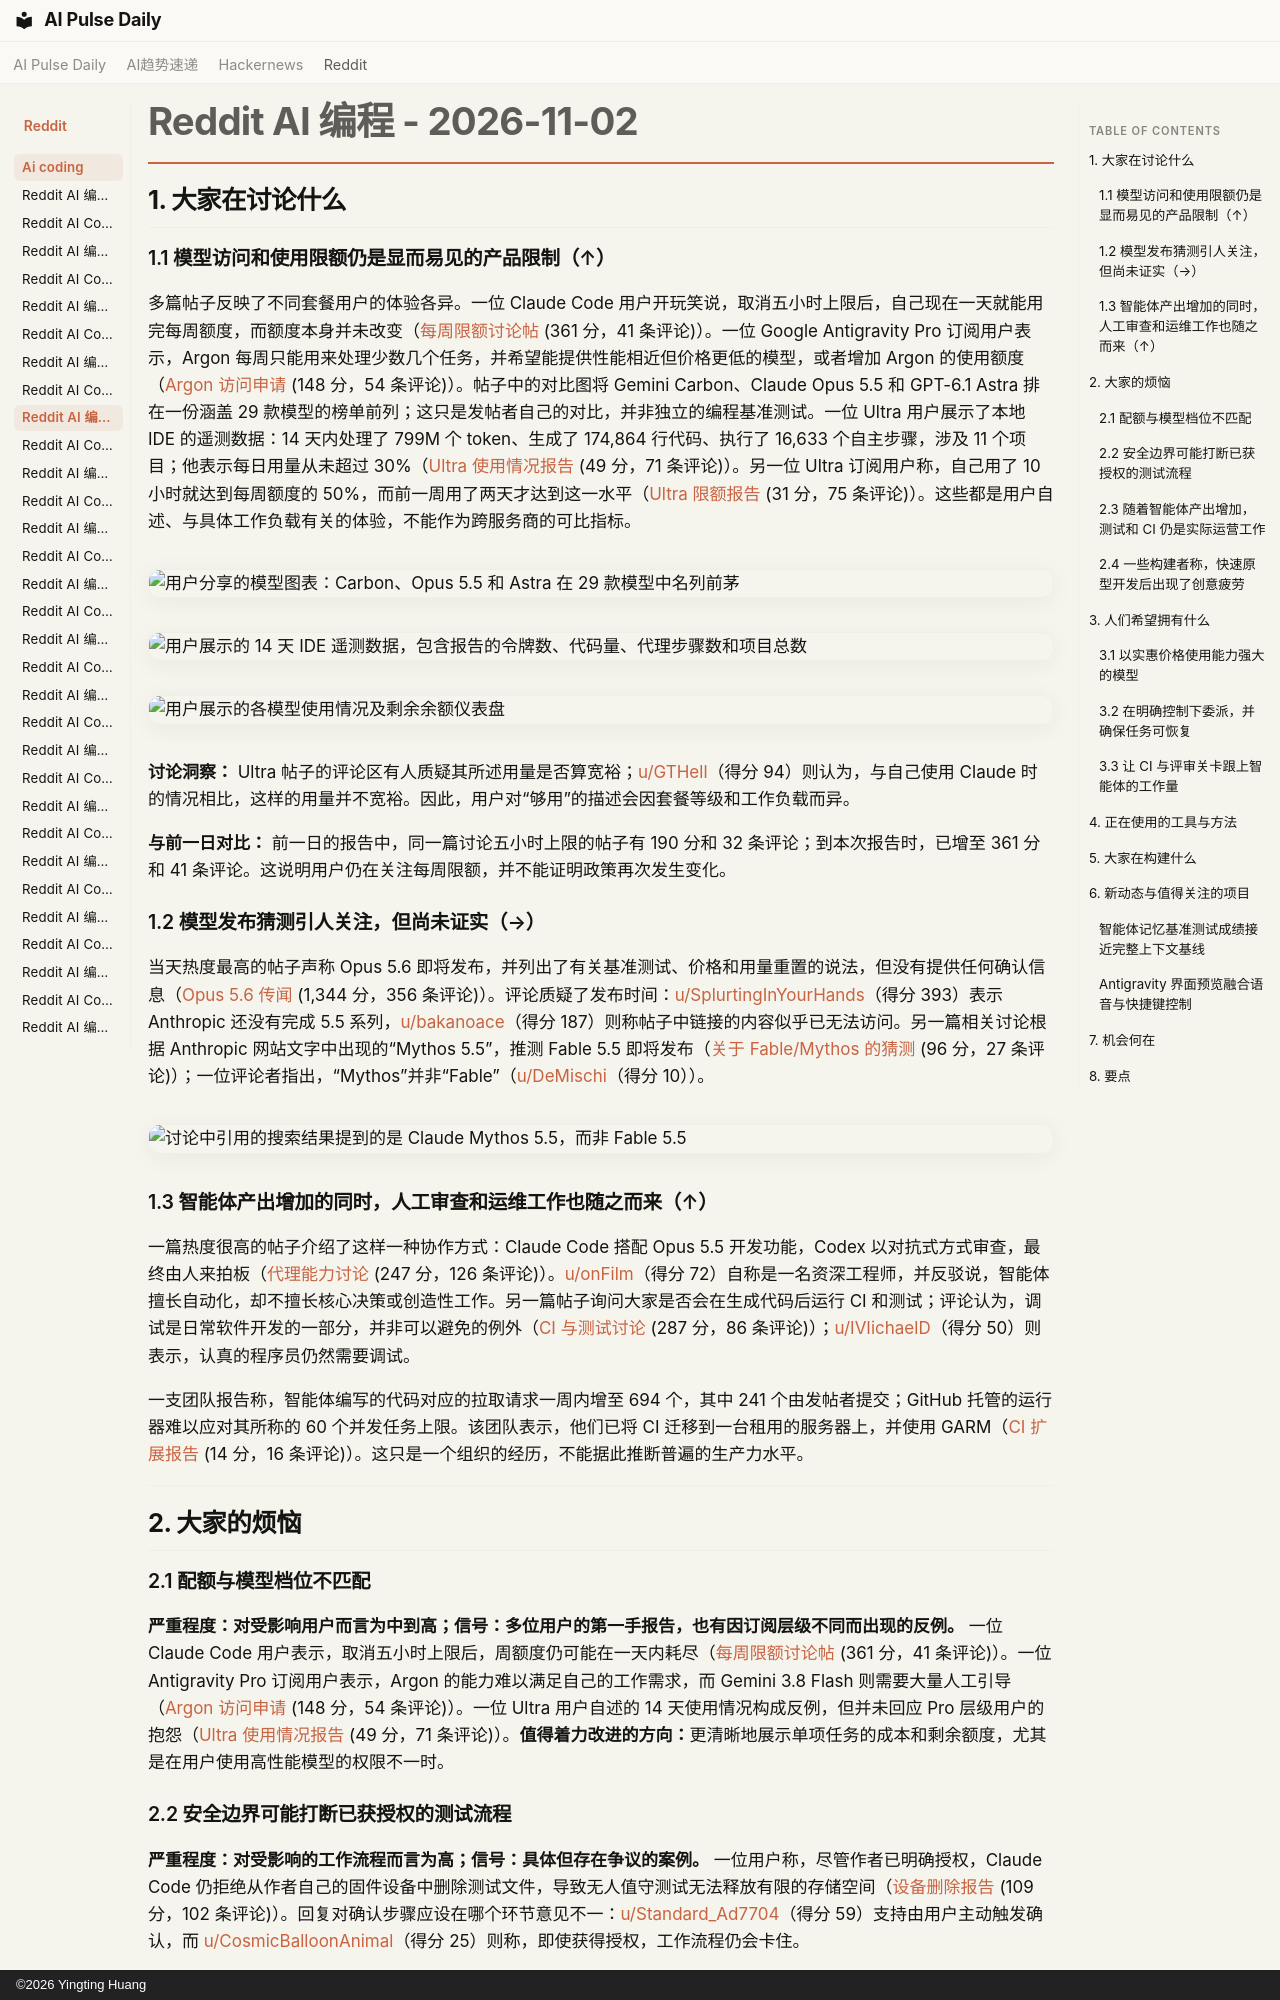

repository: vibewatch/vibewatch.github.io · page: reddit/ai-coding/2026-11-02.zh/index.html · generator: mkdocs · copyright: ©2026 Yingting Huang

# Reddit AI 编程 - 2026-11-02

## 1. 大家在讨论什么

### 1.1 模型访问和使用限额仍是显而易见的产品限制（↑）

多篇帖子反映了不同套餐用户的体验各异。一位 Claude Code 用户开玩笑说，取消五小时上限后，自己现在一天就能用完每周额度，而额度本身并未改变（[每周限额讨论帖](https://www.reddit.com/r/ClaudeCode/comments/1xl5d55/how_it_feels_after_the_5_hour_limit_was_removed/) (361 分，41 条评论)）。一位 Google Antigravity Pro 订阅用户表示，Argon 每周只能用来处理少数几个任务，并希望能提供性能相近但价格更低的模型，或者增加 Argon 的使用额度（[Argon 访问申请](https://www.reddit.com/r/google_antigravity/comments/1xlbx3i/i_am_actually_not_very_excited_for_carbon_as_a/) (148 分，54 条评论)）。帖子中的对比图将 Gemini Carbon、Claude Opus 5.5 和 GPT-6.1 Astra 排在一份涵盖 29 款模型的榜单前列；这只是发帖者自己的对比，并非独立的编程基准测试。一位 Ultra 用户展示了本地 IDE 的遥测数据：14 天内处理了 799M 个 token、生成了 174,864 行代码、执行了 16,633 个自主步骤，涉及 11 个项目；他表示每日用量从未超过 30%（[Ultra 使用情况报告](https://www.reddit.com/r/google_antigravity/comments/1xlp3sf/gemini_ultra_gives_extremely_generous_usage/) (49 分，71 条评论)）。另一位 Ultra 订阅用户称，自己用了 10 小时就达到每周额度的 50%，而前一周用了两天才达到这一水平（[Ultra 限额报告](https://www.reddit.com/r/ClaudeCode/comments/1xm1378/10_hours_after_the_ultra_plan_reset_and_now_at_50/) (31 分，75 条评论)）。这些都是用户自述、与具体工作负载有关的体验，不能作为跨服务商的可比指标。

![用户分享的模型图表：Carbon、Opus 5.5 和 Astra 在 29 款模型中名列前茅](https://i.redd.it/yewwsah4x1zh1.png)

![用户展示的 14 天 IDE 遥测数据，包含报告的令牌数、代码量、代理步骤数和项目总数](https://preview.redd.it/266eeqx0z4zh1.png?width=1600&format=png&auto=webp&s=28583454e94353645b8cd6044c7560264ff82f46)

![用户展示的各模型使用情况及剩余余额仪表盘](https://preview.redd.it/fyz3lkzjd7zh1.png?width=744&format=png&auto=webp&s=d4ff30b024ac9e3c6da545c728b30b5147c02565)

**讨论洞察：** Ultra 帖子的评论区有人质疑其所述用量是否算宽裕；[u/GTHell](https://www.reddit.com/user/GTHell)（得分 94）则认为，与自己使用 Claude 时的情况相比，这样的用量并不宽裕。因此，用户对“够用”的描述会因套餐等级和工作负载而异。

**与前一日对比：** 前一日的报告中，同一篇讨论五小时上限的帖子有 190 分和 32 条评论；到本次报告时，已增至 361 分和 41 条评论。这说明用户仍在关注每周限额，并不能证明政策再次发生变化。

### 1.2 模型发布猜测引人关注，但尚未证实（→）

当天热度最高的帖子声称 Opus 5.6 即将发布，并列出了有关基准测试、价格和用量重置的说法，但没有提供任何确认信息（[Opus 5.6 传闻](https://www.reddit.com/r/ClaudeCode/comments/1xl72og/opus_56_imminently_about_to_release/) (1,344 分，356 条评论)）。评论质疑了发布时间：[u/SplurtingInYourHands](https://www.reddit.com/user/SplurtingInYourHands)（得分 393）表示 Anthropic 还没有完成 5.5 系列，[u/bakanoace](https://www.reddit.com/user/bakanoace)（得分 187）则称帖子中链接的内容似乎已无法访问。另一篇相关讨论根据 Anthropic 网站文字中出现的“Mythos 5.5”，推测 Fable 5.5 即将发布（[关于 Fable/Mythos 的猜测](https://www.reddit.com/r/ClaudeCode/comments/1xl7dlg/were_actually_going_to_get_fable_55_and_gpt62/) (96 分，27 条评论)）；一位评论者指出，“Mythos”并非“Fable”（[u/DeMischi](https://www.reddit.com/user/DeMischi)（得分 10））。

![讨论中引用的搜索结果提到的是 Claude Mythos 5.5，而非 Fable 5.5](https://preview.redd.it/u7depwda81zh1.png?width=1102&format=png&auto=webp&s=f0bac5c6d8dd8b730ae8080c000e351399c0fbd4)

### 1.3 智能体产出增加的同时，人工审查和运维工作也随之而来（↑）

一篇热度很高的帖子介绍了这样一种协作方式：Claude Code 搭配 Opus 5.5 开发功能，Codex 以对抗式方式审查，最终由人来拍板（[代理能力讨论](https://www.reddit.com/r/ClaudeCode/comments/1xl7lhz/are_people_still_pretending_coding_agents_arent/) (247 分，126 条评论)）。[u/onFilm](https://www.reddit.com/user/onFilm)（得分 72）自称是一名资深工程师，并反驳说，智能体擅长自动化，却不擅长核心决策或创造性工作。另一篇帖子询问大家是否会在生成代码后运行 CI 和测试；评论认为，调试是日常软件开发的一部分，并非可以避免的例外（[CI 与测试讨论](https://www.reddit.com/r/vibecoding/comments/1xl9ykp/i_dont_understand_this/) (287 分，86 条评论)）；[u/IVIichaelD](https://www.reddit.com/user/IVIichaelD)（得分 50）则表示，认真的程序员仍然需要调试。

一支团队报告称，智能体编写的代码对应的拉取请求一周内增至 694 个，其中 241 个由发帖者提交；GitHub 托管的运行器难以应对其所称的 60 个并发任务上限。该团队表示，他们已将 CI 迁移到一台租用的服务器上，并使用 GARM（[CI 扩展报告](https://www.reddit.com/r/ClaudeCode/comments/1xlykoj/claude_code_took_our_company_from_65_to_694_prs_a/) (14 分，16 条评论)）。这只是一个组织的经历，不能据此推断普遍的生产力水平。



---



## 2. 大家的烦恼

### 2.1 配额与模型档位不匹配

**严重程度：对受影响用户而言为中到高；信号：多位用户的第一手报告，也有因订阅层级不同而出现的反例。** 一位 Claude Code 用户表示，取消五小时上限后，周额度仍可能在一天内耗尽（[每周限额讨论帖](https://www.reddit.com/r/ClaudeCode/comments/1xl5d55/how_it_feels_after_the_5_hour_limit_was_removed/) (361 分，41 条评论)）。一位 Antigravity Pro 订阅用户表示，Argon 的能力难以满足自己的工作需求，而 Gemini 3.8 Flash 则需要大量人工引导（[Argon 访问申请](https://www.reddit.com/r/google_antigravity/comments/1xlbx3i/i_am_actually_not_very_excited_for_carbon_as_a/) (148 分，54 条评论)）。一位 Ultra 用户自述的 14 天使用情况构成反例，但并未回应 Pro 层级用户的抱怨（[Ultra 使用情况报告](https://www.reddit.com/r/google_antigravity/comments/1xlp3sf/gemini_ultra_gives_extremely_generous_usage/) (49 分，71 条评论)）。**值得着力改进的方向：**更清晰地展示单项任务的成本和剩余额度，尤其是在用户使用高性能模型的权限不一时。

### 2.2 安全边界可能打断已获授权的测试流程

**严重程度：对受影响的工作流程而言为高；信号：具体但存在争议的案例。** 一位用户称，尽管作者已明确授权，Claude Code 仍拒绝从作者自己的固件设备中删除测试文件，导致无人值守测试无法释放有限的存储空间（[设备删除报告](https://www.reddit.com/r/ClaudeCode/comments/1xl2nkf/claude_code_refuses_to_delete_a_song_from_a/) (109 分，102 条评论)）。回复对确认步骤应设在哪个环节意见不一：[u/Standard_Ad7704](https://www.reddit.com/user/Standard_Ad7704)（得分 59）支持由用户主动触发确认，而 [u/CosmicBalloonAnimal](https://www.reddit.com/user/CosmicBalloonAnimal)（得分 25）则称，即使获得授权，工作流程仍会卡住。

另一项包含九条提示词的对比测试称，Claude Code 2.1.316 对一个将 Tetris 改名后的请求给出了不同结果，而 2.1.312 则生成了 Tetris 风格的结果；作者表示，在两个版本中，其他原创游戏或类型游戏提示词都能正常构建（[游戏规则测试](https://www.reddit.com/r/ClaudeCode/comments/1xkx3z7/ran_9_game_prompts_on_claude_code_21312_and_21316/) (104 分，46 条评论)）。[u/Nohbdy94](https://www.reddit.com/user/Nohbdy94)（得分 40）认为，宽泛地执行规则也可能限制类型游戏的惯例。这些只是个别报告和小规模测试，不足以证明拒绝现象普遍存在。
